Run: headless pygame with SDL's dummy video driver; simulated clock (each Clock.tick advances the game by its frame time, no real sleeping); random seed 0; keys injected as events and as key.get_pressed() state; no mouse input.
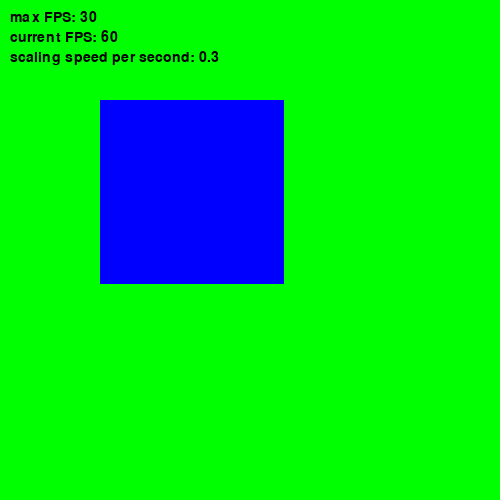
Frame 1 of 4 · flips 1–60 · no input
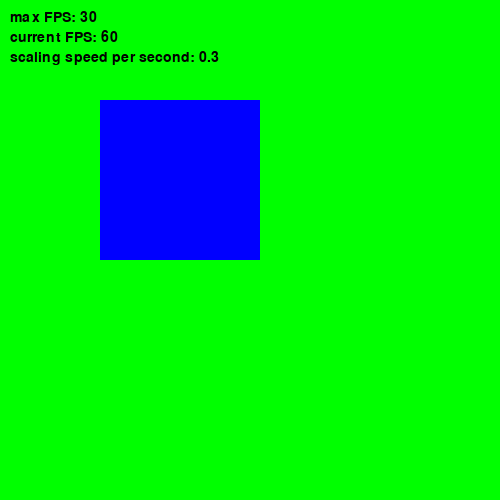
Frame 2 of 4 · flips 61–180 · tapped SPACE, RETURN · held RIGHT (→), D
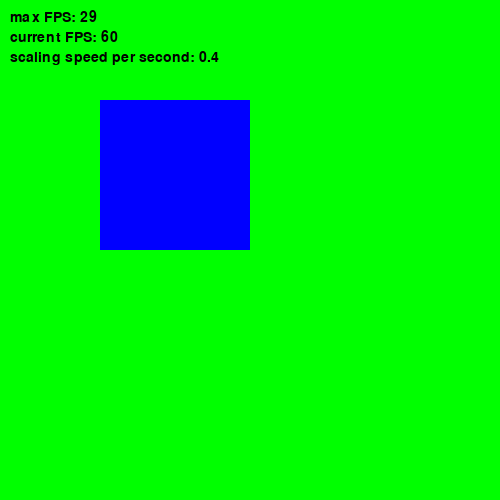
Frame 3 of 4 · flips 181–300 · held DOWN (↓), S
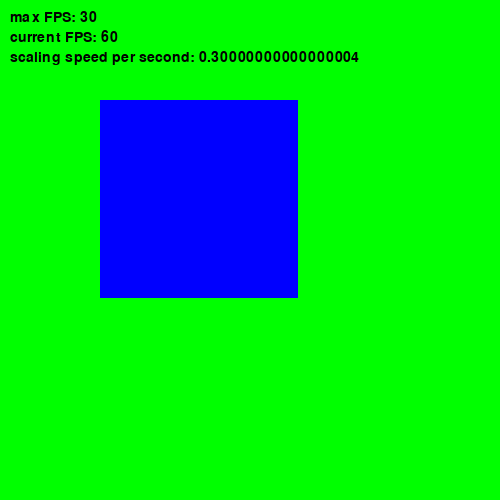
Frame 4 of 4 · flips 301–420 · held LEFT (←), A, UP (↑), W

The pygame program that drew these frames:

import pygame
import sys

from threading import Thread
from time import sleep


pygame.init()


FPS = 30                                    # max frame rate
scale_per_ms = 0.3                          # scaling speed per millisecond

font = pygame.font.Font(None, 21)           # display font

rect_scale_max = 200                        # max scale value
rect_scale_min = 50                         # min scale value
rect_scale_cur = 100                        # current scale value
is_scale_down = False                       # toggles scaling up and scaling down

rect_x, rect_y = 100,100                    # rectangle's position



class Program():
    def __init__(self):
        self.window = pygame.display.set_mode((500,500))
        pygame.display.set_caption("sub process updating")
        self.clock = pygame.time.Clock()

        self.update_thread = Thread(target=self.update)
        self.update_thread.daemon = True
    
    def kill(self):
        pygame.quit()
        sys.exit()
    
    def run(self):
        self.update_thread.start()
        while True:
            self.render()
    

    def rect_update(self):
        global rect_scale_cur, is_scale_down

        scale_to_add = scale_per_ms
        if is_scale_down:
            scale_to_add = -scale_to_add
        
        rect_scale_cur += scale_to_add

        if rect_scale_cur <= rect_scale_min or rect_scale_cur >= rect_scale_max:
            is_scale_down = not is_scale_down

    def rect_render(self): 
        pygame.draw.rect(self.window, "blue", (rect_x, rect_y, rect_scale_cur, rect_scale_cur))

    def status_render(self):
        dis_fps_max = font.render(f"max FPS: {FPS}", True, "black")
        dis_fps_cur = font.render(f"current FPS: {int(self.clock.get_fps())}", True, "black")
        dis_speed_per_s = font.render(f"scaling speed per second: {scale_per_ms}", True, "black")

        dis_x = 10

        self.window.blit(dis_fps_max, (dis_x, 10))
        self.window.blit(dis_fps_cur, (dis_x, 30))
        self.window.blit(dis_speed_per_s, (dis_x, 50))
    

    def process_event(self):
        global FPS, scale_per_ms
        
        for ev in pygame.event.get():
            if ev.type == pygame.QUIT:
                self.kill()
            elif ev.type == pygame.KEYDOWN:
                if ev.key == pygame.K_ESCAPE:
                    self.kill()
                
                elif ev.key == pygame.K_UP:
                    FPS += 1
                elif ev.key == pygame.K_DOWN:
                    FPS -= 1
                
                elif ev.key == pygame.K_RIGHT:
                    scale_per_ms += 0.1
                elif ev.key == pygame.K_LEFT:
                    scale_per_ms -= 0.1
    
    def update(self):
        while True:
            self.process_event()
            self.rect_update()

            #add any thing you want here

            sleep(0.001)
    
    def render(self):
        try:
            self.window.fill("green")
            self.rect_render()
            self.status_render()

            pygame.display.update()
            self.clock.tick(FPS)
        except pygame.error: # an error will be raised after you close the update thread
            sys.exit() # close program for good


if __name__ == "__main__":
    program = Program()
    program.run()
